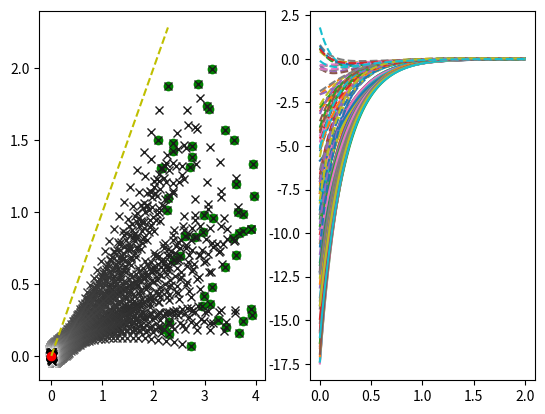

The matplotlib source for this figure:
# -*- coding: utf-8 -*-
"""
Created on Tue May  9 15:14:52 2015
[redacted]
"""

#preliminaries

import numpy as np
import matplotlib.pyplot as plt
import scipy as sci
from mpl_toolkits.mplot3d import Axes3D
import scipy.integrate



#an array of choices for network topology
def laplacian(graph,N):
    if graph=='complete':
        L=-np.ones((N,N))
        for i in range(N):
            L[i,i]=N-1
    if graph=='path':
        L=2*np.eye(N)
        L[-1,-1],L[0,0]=1,1
        for i in range(N-1):
            L[i,i+1],L[i+1,i]=-1,-1
    if graph=='star':
        L=np.eye(N)
        L[:,0],L[0,:]=\
         -np.ones(N),-np.ones(N).T
        L[0,0]=N-1
    if graph=='cycle':
        L=2*np.eye(N)
        for i in range(N):
            L[i,i-1],L[i-1,i]=-1,-1
        
    return L

plt.gcf().clear()






"""parameters"""

#number of agents
N=50
#which graph?
graph = 'path'
#final time
T=2
#time incriment
j=.02
#optimality gain
a=2
#consensus gain
b=1
#saturation bound (Delta)
D=500
#dimension, either 2 or 3
m=2









#garbage
K=int(T/j)
M=laplacian(graph,N)
M_=np.kron(M,np.eye(m))



#initial states (v(0)=0)
if m==2:
    x0=2*np.random.rand(m*N)
    x0[::2]+=2
    #x0[1]+=4

if m==3:
    x0=500*np.random.rand(m*N)
    for i in range(len(x0)):
        x0[i]+= 30

v0=np.zeros((m*N))

#concatinate s=(x v)
s0=np.array([x0,v0]).reshape(2*m*N)

#saturation function
def satch(v):
    V=[]
    for i in range(len(v)):
        if abs(v[i])<D:
            V.append(v[i])
        else:
            V.append(D*abs(v[i])/v[i])
    return V

#define the ODE   
def f(s,t):
    x=s[:m*N]
    v=s[m*N:2*m*N]
    dx=satch(-v-2*a*x-b*np.dot(M_,x))
    dv=a*b*np.dot(M_,x)
    return np.array([dx,dv]).reshape(2*m*N)
t=np.arange(0,T+1e-10,j)

#solve the ODE
s=sci.integrate.odeint(f,s0,t)




"""controls"""

x=s[:,:m*N]
v=s[:,m*N:]
u=-v-2*a*x-b*np.dot(M_,x.T).T




if m==2:


    #plot the controlled velocities
    plt.subplot(122)
    
    #x-direction
    for i in range(N):
        plt.plot(t,satch(u[:,2*i]))
    #y-direction
    for i in range(N):
        plt.plot(t,satch(u[:,2*i+1]),'--') 
        
        
    
    """dynamics"""
    
    plt.subplot(121)
    
    #initial state
    plt.plot(s[0][:m*N:2],s[0][1:m*N:2],linestyle='None',marker='o',color='g')
    
    #evolution of system
    k=0
    for k in range(K):
        plt.plot(s[k][:m*N:2],s[k][1:m*N:2],\
                 linestyle='None',marker='x',\
                 color='{}'.format(.1+(.8+(1/K))*(k/(K-1))))
    
    #final state
    plt.plot(s[K][:m*N:2],s[K][1:m*N:2],\
                 linestyle='None',marker='x',\
                 color='k')

    #dot at the origin
    plt.plot(0,0,'ro')

    #optional, plot y=x in left plot
    """
    """
    pt=max(x0[:2])
    plt.plot([0,pt],[0,pt],'y--')
    

if m==3:
    
    fig = plt.gcf()
    ax = fig.gca(projection='3d')
    
    #initial state
    ax.plot(s[0][:m*N:3],s[0][1:m*N:3],s[0][2:m*N:3],\
            linestyle='None',\
            marker='o',\
            color='g')
    
    #evolution
    for k in range(1,K-1):
        ax.plot(s[k][:m*N:3],s[k][1:m*N:3],s[k][2:m*N:3],\
            linestyle='None',\
            marker='x',\
            color='{}'\
            .format(.1+(.5+(1/K))*(k/(K-1))))
        
    #final state
    ax.plot(s[K][:m*N:3],s[K][1:m*N:3],s[K][2:m*N:3],\
            linestyle='None',\
            marker='x',\
            color='k')
    
    #origin
    ax.plot([0],[0],[0],linestyle='None',marker='o',color='r')

    plt.show()